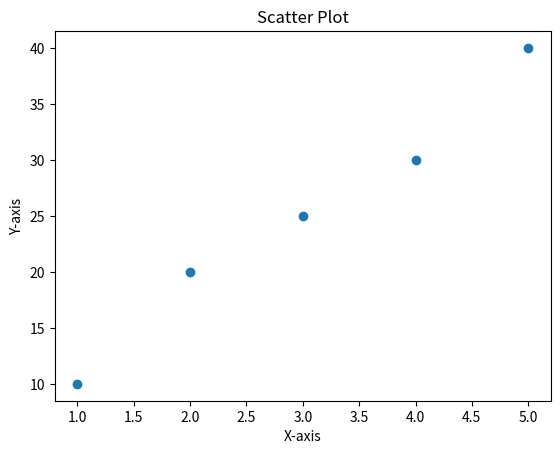

This figure's Python source:
import matplotlib.pyplot as plt

x = [1, 2, 3, 4, 5]
y = [10, 20, 25, 30, 40]

plt.scatter(x, y)

plt.title("Scatter Plot")
plt.xlabel("X-axis")
plt.ylabel("Y-axis")

plt.show()
